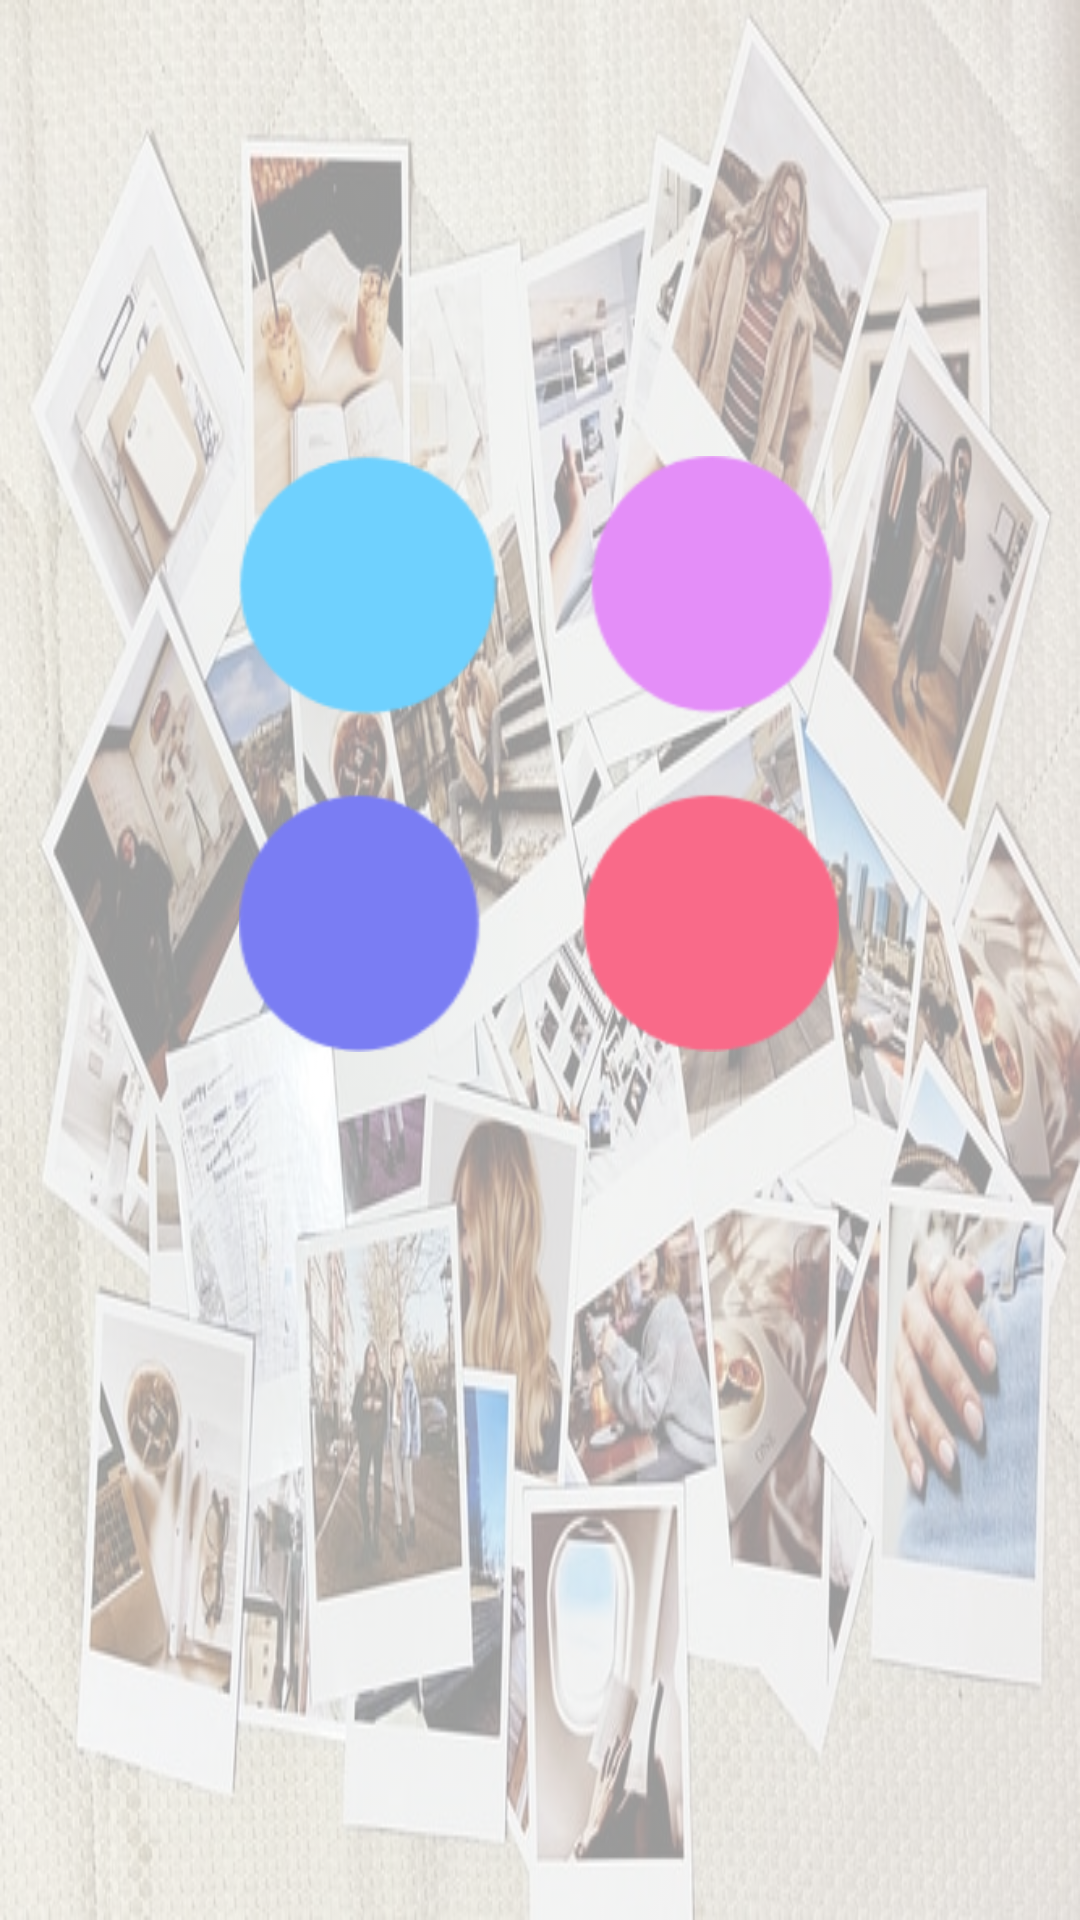

Here is an Android app screen rendered from its layout file. Give the layout XML and the strings, colors and styles it references.
<!-- AndroidManifest.xml: application theme AppTheme -->
<!-- res/layout/activity_splash_screen.xml -->
<?xml version="1.0" encoding="utf-8"?>
<androidx.constraintlayout.widget.ConstraintLayout xmlns:android="http://schemas.android.com/apk/res/android"
    xmlns:app="http://schemas.android.com/apk/res-auto"
    xmlns:tools="http://schemas.android.com/tools"
    android:layout_width="match_parent"
    android:layout_height="match_parent"
    android:background="@color/white2"
    tools:context=".ui.SplashScreen">

    <ImageView
        android:layout_width="match_parent"
        android:layout_height="match_parent"
        android:alpha="0.4"
        android:contentDescription="@string/splash_screen_background"
        android:scaleType="fitXY"

        android:src="@drawable/photo_background" />


    <ImageView
        android:id="@+id/logo"
        android:layout_width="200dp"
        android:layout_height="200dp"
        android:layout_margin="20dp"
        android:contentDescription="@string/splash_screen_logo"
        android:elevation="20dp"
        android:src="@drawable/home_logo"
        app:layout_constraintBottom_toBottomOf="parent"
        app:layout_constraintEnd_toEndOf="parent"
        app:layout_constraintHorizontal_bias="0.497"
        app:layout_constraintStart_toStartOf="parent"
        app:layout_constraintTop_toTopOf="parent"
        app:layout_constraintVertical_bias="0.328" />

</androidx.constraintlayout.widget.ConstraintLayout>
<!-- resources referenced by this layout -->
<resources>
  <color name="white2">#fff</color>
  <!-- drawable home_logo: png bitmap (drawable-mdpi, 35882 bytes) -->
  <!-- drawable photo_background: jpg bitmap (drawable-xxhdpi, 116221 bytes) -->
  <string name="splash_screen_background">background</string>
  <string name="splash_screen_logo">logo</string>
  <style name="AppTheme" parent="Theme.MaterialComponents.NoActionBar">
          
          <item name="colorPrimary">@color/colorPrimary</item>
          <item name="colorPrimaryDark">@color/colorPrimaryDark</item>
          <item name="colorAccent">@color/colorAccent</item>
  
      </style>
  <color name="colorPrimary">#490D9F</color>
  <color name="colorPrimaryDark">#CC9D4BFB</color>
  <color name="colorAccent">#000000</color>
</resources>
